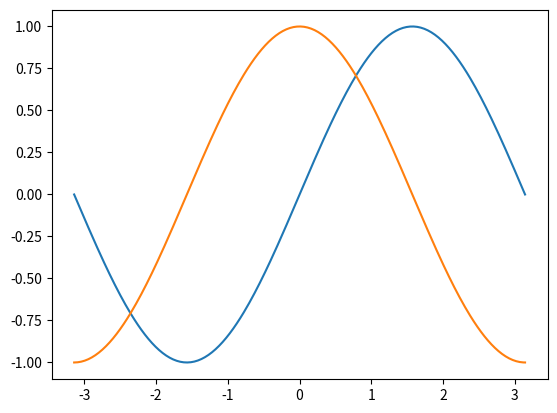

The script that saved this image:
from matplotlib import pyplot as plt
import numpy as np

PI = np.pi
x= np.linspace( -PI , PI , 256 , endpoint=True )
sin, cos = np.sin(x) , np.cos(x)
plt.plot( x , sin )
plt.plot( x , cos )
plt.show()
